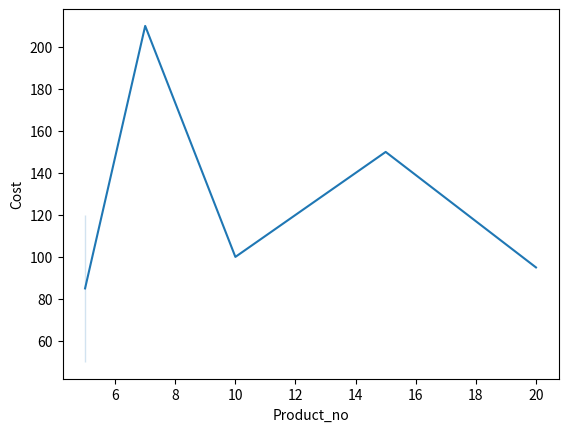

This figure's Python source:
# -*- coding: utf-8 -*-
"""
Created on Sun Sep 10 11:20:29 2023

[redacted]
"""

import seaborn as sb
import matplotlib.pyplot as plt
import numpy as np
import pandas as pd

#data = np.random.randn(4)
#print(data)
#sb.distplot(data)
#plt.show()

x = [10,5,15,20,7,5]
y = [100,120,150,95,210,50]

data_plot = pd.DataFrame({"Product_no":x,"Cost":y})
print(data_plot)
sb.lineplot(x='Product_no', y='Cost', data=data_plot)
plt.show()
